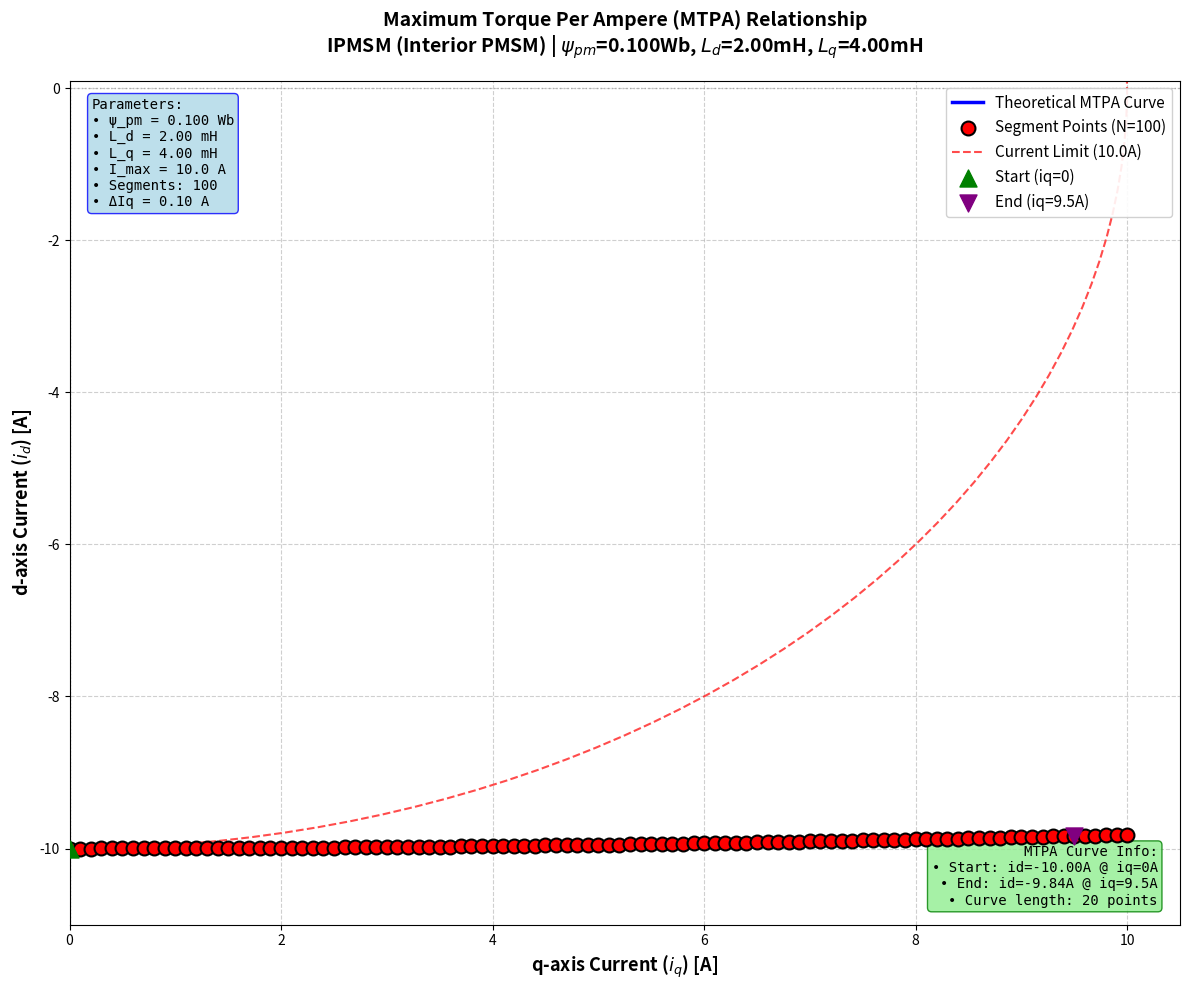
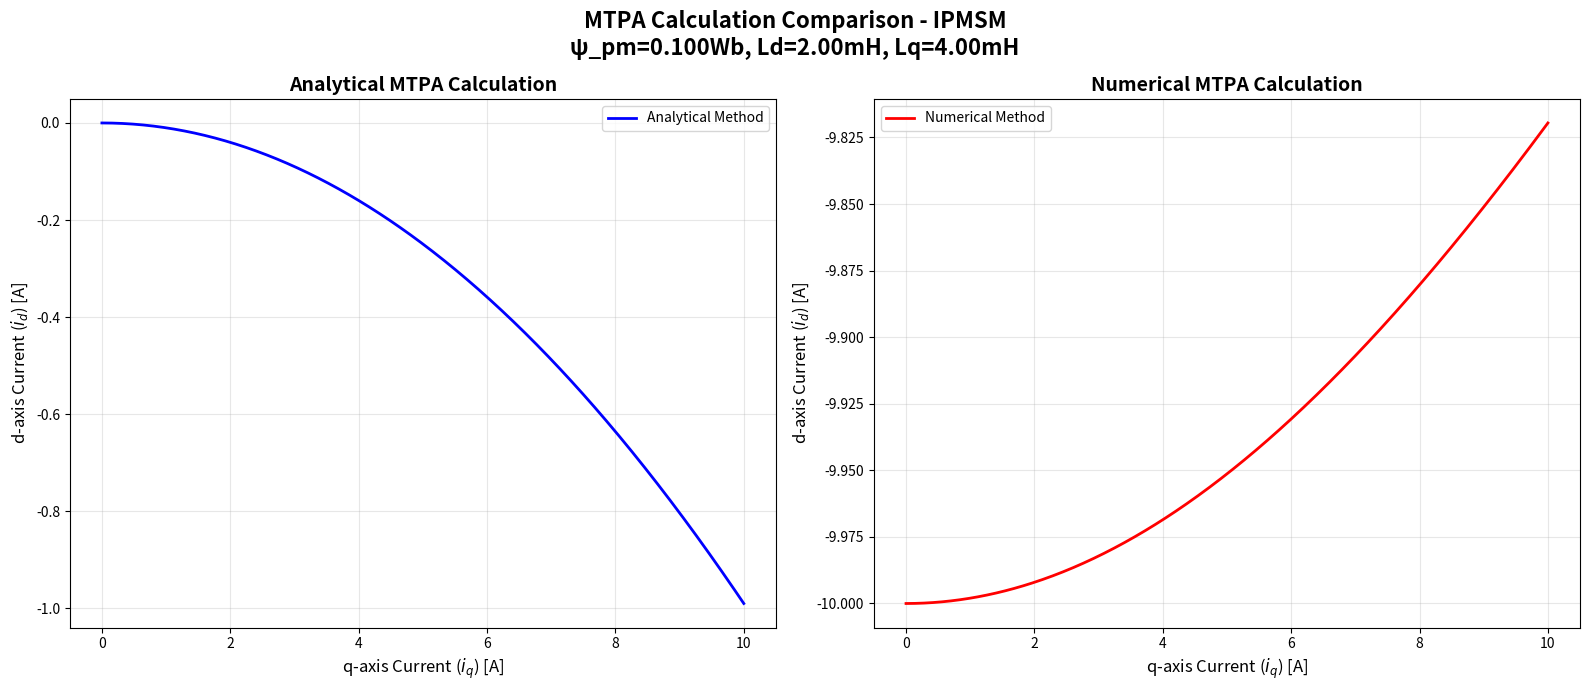

Write the Python code that produced these figures, in order.
import numpy as np
import matplotlib.pyplot as plt
from typing import Tuple, List, Optional
from dataclasses import dataclass
import matplotlib.pyplot as plt
import numpy as np
from typing import List, Tuple, Union

# 全局常量定义
FLUX_LINKAGE: float = 0.1  # 永磁体磁链 (Wb)
LD: float = 20e-4           # d轴电感 (H)
LQ: float = 40e-4           # q轴电感 (H)
MAX_CURRENT: float = 10.0  # 最大电流 (A)
SEGMENT_NUM: int = 100      # 分段数量
CURRENT_STEP: float = MAX_CURRENT / 100  # 电流步长

@dataclass
class MTPAParams:
    """MTPA参数数据类"""
    flux_linkage: float
    ld: float
    lq: float
    max_current: float
    segment_num: int


def compute_mtpa_id_analytical(params: MTPAParams, iq: float) -> Union[float, complex]:
    """
    计算MTPA理论id值（解析解法）
    
    根据MTPA条件：∂Te/∂id = 0 推导得到：
    id = (ψpm / (Lq - Ld)) ± sqrt((ψpm / (Lq - Ld))² + iq²)
    对于IPMSM (Lq > Ld)，取负号；对于反凸极(Lq < Ld)，取正号
    
    Args:
        params: MTPA参数
        iq: q轴电流 (A)
        
    Returns:
        d轴电流参考值 (A)，如果根号内为负数返回复数
    """
    # 处理表面贴装PMSM情况
    if abs(params.lq - params.ld) < 1e-10:
        # 表面贴装PMSM: Ld ≈ Lq，MTPA操作点为id=0
        return 0.0
    
    # 计算MTPA解析解
    delta_l = params.lq - params.ld
    psi_term = params.flux_linkage / delta_l
    
    # 根号内的项
    sqrt_term = psi_term**2 + iq**2
    
    if sqrt_term >= 0:
        sqrt_val = np.sqrt(sqrt_term)
    else:
        # 根号内为负数，返回复数（通常不会发生，除非参数错误）
        sqrt_val = np.sqrt(-sqrt_term) * 1j
    
    # 根据电感关系选择符号
    if delta_l > 0:
        # IPMSM: Lq > Ld，取负号
        return psi_term - sqrt_val
    else:
        # 反凸极: Lq < Ld，取正号
        return psi_term + sqrt_val


def compute_mtpa_id_numerical(params: MTPAParams, iq: float) -> float:
    """
    计算MTPA理论id值（数值稳定版本）
    
    Args:
        params: MTPA参数
        iq: q轴电流 (A)
        
    Returns:
        d轴电流参考值 (A)，确保在电流极限内
    """
    # 处理表面贴装PMSM
    if abs(params.lq - params.ld) < 1e-10:
        return 0.0
    
    delta_l = params.lq - params.ld
    psi = params.flux_linkage
    
    # 更稳定的计算方法
    if delta_l > 0:
        # IPMSM情况
        if abs(iq) < 1e-10:
            # 当iq接近0时的特例
            id_mtpa = -psi / (2 * delta_l)
        else:
            # 标准MTPA公式
            term = (psi / (2 * delta_l))**2 + iq**2
            if term >= 0:
                id_mtpa = -psi / (2 * delta_l) - np.sqrt(term)
            else:
                # 数值处理：使用近似
                id_mtpa = -psi / delta_l
    else:
        # 反凸极情况
        term = (psi / (2 * delta_l))**2 + iq**2
        if term >= 0:
            id_mtpa = -psi / (2 * delta_l) + np.sqrt(term)
        else:
            id_mtpa = 0.0
    
    # 确保电流在极限范围内
    i_total = np.sqrt(id_mtpa**2 + iq**2)
    if i_total > params.max_current:
        # 按比例缩放
        scale = params.max_current / i_total
        id_mtpa *= scale
    
    return float(id_mtpa)


def compute_mtpa_trajectory(params: MTPAParams) -> tuple[np.ndarray, np.ndarray]:
    """
    计算完整的MTPA轨迹
    
    Args:
        params: MTPA参数
        
    Returns:
        (id_array, iq_array): MTPA轨迹上的电流点
    """
    iq_range = np.linspace(0, params.max_current, params.segment_num)
    id_array = np.zeros_like(iq_range)
    
    for i, iq_val in enumerate(iq_range):
        id_array[i] = compute_mtpa_id_numerical(params, iq_val)
    
    return id_array, iq_range

def plot_mtpa_relationship(params: MTPAParams, 
                          current_step: float = 0.1) -> plt.Figure:
    """
    绘制MTPA的iq-id关系图
    
    Args:
        params: MTPA参数
        current_step: 电流步长 (A)，用于绘制连续曲线
        
    Returns:
        matplotlib图形对象
    """
    # 生成连续的iq值用于理论曲线绘制
    iq_values: np.ndarray = np.arange(0, params.max_current, current_step)
    
    # 计算理论id值（使用数值稳定版本）
    id_theoretical: List[float] = []
    for iq in iq_values:
        id_val = compute_mtpa_id_numerical(params, iq)
        # 只保留实数部分（复数情况通常为参数错误）
        id_theoretical.append(id_val.real if isinstance(id_val, complex) else id_val)
    
    # 创建图形
    fig, ax = plt.subplots(figsize=(12, 10))
    
    # 绘制理论曲线
    ax.plot(iq_values, id_theoretical, 'b-', linewidth=2.5, 
            label='Theoretical MTPA Curve', zorder=2)
    
    # 添加分段标记
    seg_points_x: List[float] = []
    seg_points_y: List[float] = []
    
    for i in range(params.segment_num + 1):
        iq_seg: float = i * params.max_current / params.segment_num
        id_seg = compute_mtpa_id_numerical(params, iq_seg)
        seg_points_x.append(iq_seg)
        # 处理可能返回的复数
        seg_points_y.append(id_seg.real if isinstance(id_seg, complex) else id_seg)
    
    ax.scatter(seg_points_x, seg_points_y, color='red', s=100, 
               marker='o', label=f'Segment Points (N={params.segment_num})', 
               zorder=4, edgecolors='black', linewidth=1.5)
    
    # 绘制电流极限圆（最大电流限制）
    theta = np.linspace(0, 2*np.pi, 200)
    i_max = params.max_current
    id_circle = i_max * np.cos(theta)
    iq_circle = i_max * np.sin(theta)
    
    ax.plot(iq_circle, id_circle, 'r--', linewidth=1.5, alpha=0.7, 
            label=f'Current Limit ({i_max}A)')
    
    # 标记MTPA曲线的起点和终点
    if len(id_theoretical) > 0:
        ax.scatter(0, id_theoretical[0], color='green', s=150, 
                  marker='^', label='Start (iq=0)', zorder=5)
        ax.scatter(iq_values[-1], id_theoretical[-1], color='purple', s=150,
                  marker='v', label=f'End (iq={iq_values[-1]:.1f}A)', zorder=5)
    
    # 设置图形属性
    ax.set_xlabel('q-axis Current ($i_q$) [A]', fontsize=13, fontweight='bold')
    ax.set_ylabel('d-axis Current ($i_d$) [A]', fontsize=13, fontweight='bold')
    
    # 添加电机类型标识
    if abs(params.lq - params.ld) < 1e-10:
        motor_type = "Surface PMSM"
    elif params.lq > params.ld:
        motor_type = "IPMSM (Interior PMSM)"
    else:
        motor_type = "Reverse Saliency PMSM"
    
    ax.set_title(f'Maximum Torque Per Ampere (MTPA) Relationship\n'
                 f'{motor_type} | '
                 f'$ψ_{{pm}}$={params.flux_linkage:.3f}Wb, '
                 f'$L_d$={params.ld*1000:.2f}mH, $L_q$={params.lq*1000:.2f}mH', 
                 fontsize=14, fontweight='bold', pad=20)
    
    ax.grid(True, linestyle='--', alpha=0.6, zorder=1)
    ax.legend(loc='upper right', fontsize=11, framealpha=0.9)
    
    # 设置坐标轴范围
    ax.set_xlim(0, params.max_current * 1.05)
    
    # 自动确定y轴范围（id通常为负值）
    if id_theoretical:
        id_min = min(id_theoretical)
        id_max = max(id_theoretical)
        ax.set_ylim(id_min * 1.1, max(id_max * 1.1, 0.1))
    
    # 添加网格线和零线
    ax.axhline(y=0, color='gray', linestyle=':', linewidth=1, alpha=0.5)
    ax.axvline(x=0, color='gray', linestyle=':', linewidth=1, alpha=0.5)
    
    # 添加注释说明
    annotation_text = (f'Parameters:\n'
                      f'• ψ_pm = {params.flux_linkage:.3f} Wb\n'
                      f'• L_d = {params.ld*1000:.2f} mH\n'
                      f'• L_q = {params.lq*1000:.2f} mH\n'
                      f'• I_max = {params.max_current} A\n'
                      f'• Segments: {params.segment_num}\n'
                      f'• ΔIq = {params.max_current/params.segment_num:.2f} A')
    
    ax.annotate(annotation_text, 
                xy=(0.02, 0.98), xycoords='axes fraction',
                bbox=dict(boxstyle='round,pad=0.3', facecolor='lightblue', 
                         alpha=0.8, edgecolor='blue'),
                verticalalignment='top', fontsize=10, fontfamily='monospace')
    
    # 添加当前曲线信息
    curve_info = (f'MTPA Curve Info:\n'
                  f'• Start: id={id_theoretical[0]:.2f}A @ iq=0A\n'
                  f'• End: id={id_theoretical[-1]:.2f}A @ iq={iq_values[-1]:.1f}A\n'
                  f'• Curve length: {len(iq_values)} points')
    
    ax.annotate(curve_info,
                xy=(0.98, 0.02), xycoords='axes fraction',
                bbox=dict(boxstyle='round,pad=0.3', facecolor='lightgreen',
                         alpha=0.8, edgecolor='green'),
                verticalalignment='bottom', horizontalalignment='right',
                fontsize=10, fontfamily='monospace')
    
    plt.tight_layout()
    return fig


def plot_mtpa_comparison(params: MTPAParams) -> None:
    """
    对比分析法和数值法计算的MTPA曲线
    
    Args:
        params: MTPA参数
    """
    fig, axes = plt.subplots(1, 2, figsize=(16, 7))
    
    # 生成iq值
    iq_values = np.linspace(0, params.max_current, 500)
    
    # 计算方法1: 分析法
    id_analytical = []
    for iq in iq_values:
        id_val = compute_mtpa_id_analytical(params, iq)
        id_analytical.append(id_val.real if isinstance(id_val, complex) else id_val)
    
    # 计算方法2: 数值法
    id_numerical = []
    for iq in iq_values:
        id_val = compute_mtpa_id_numerical(params, iq)
        id_numerical.append(id_val.real if isinstance(id_val, complex) else id_val)
    
    # 绘制分析法结果
    ax1 = axes[0]
    ax1.plot(iq_values, id_analytical, 'b-', linewidth=2, label='Analytical Method')
    ax1.set_xlabel('q-axis Current ($i_q$) [A]', fontsize=12)
    ax1.set_ylabel('d-axis Current ($i_d$) [A]', fontsize=12)
    ax1.set_title('Analytical MTPA Calculation', fontsize=14, fontweight='bold')
    ax1.grid(True, alpha=0.3)
    ax1.legend()
    
    # 绘制数值法结果
    ax2 = axes[1]
    ax2.plot(iq_values, id_numerical, 'r-', linewidth=2, label='Numerical Method')
    ax2.set_xlabel('q-axis Current ($i_q$) [A]', fontsize=12)
    ax2.set_ylabel('d-axis Current ($i_d$) [A]', fontsize=12)
    ax2.set_title('Numerical MTPA Calculation', fontsize=14, fontweight='bold')
    ax2.grid(True, alpha=0.3)
    ax2.legend()
    
    # 添加整体标题
    motor_type = "SPMSM" if abs(params.lq - params.ld) < 1e-10 else "IPMSM"
    fig.suptitle(f'MTPA Calculation Comparison - {motor_type}\n'
                 f'ψ_pm={params.flux_linkage:.3f}Wb, '
                 f'Ld={params.ld*1000:.2f}mH, Lq={params.lq*1000:.2f}mH',
                 fontsize=16, fontweight='bold')
    
    plt.tight_layout()
    plt.show()

    
def main() -> None:
    """主函数"""
    # 创建MTPA参数对象
    params: MTPAParams = MTPAParams(
        flux_linkage=FLUX_LINKAGE,
        ld=LD,
        lq=LQ,
        max_current=MAX_CURRENT,
        segment_num=SEGMENT_NUM
    )
    


    # 绘制MTPA关系图
    fig = plot_mtpa_relationship(params, current_step=0.5)
    plt.savefig('mtpa_curve.png', dpi=300, bbox_inches='tight')
    plt.show()

    # 绘制对比图
    plot_mtpa_comparison(params)

if __name__ == "__main__":
    main()